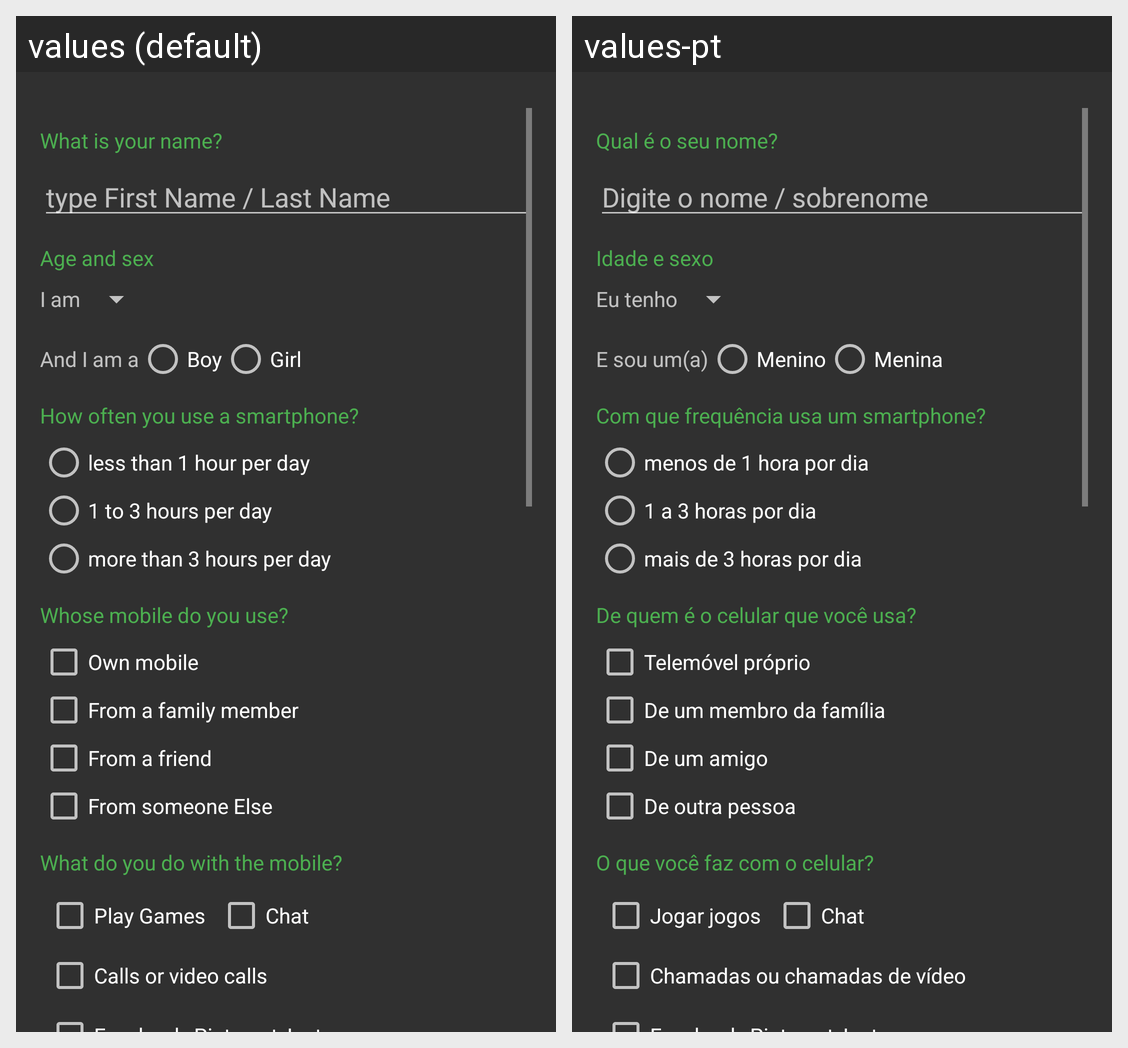

This grid shows one Android layout under two languages. Give, for every string resource on the screen, its name, the default text and each shown locale's text.
Android screen res/layout/activity_main.xml rendered under 2 locales, left to right: values (default), values-pt. Device: Nexus 5 (rendered at 1080×1920; each locale shown at half size, 540×960, under a caption strip naming it); theme Theme.AppCompat.
Strings drawn on this screen, with the default value and each locale's value (text and hints the layout hard-codes, and strings that could not be matched under every locale, appear in the picture but are not listed):

what_is_your_name
  values: What is your name?
  values-pt: Qual é o seu nome?

type_first_name_last_name
  values: type First Name / Last Name
  values-pt: Digite o nome / sobrenome

age_and_sex
  values: Age and sex
  values-pt: Idade e sexo

i_am
  values: I am
  values-pt: Eu tenho

and_i_am_a
  values: And I am a
  values-pt: E sou um(a)

boy
  values: Boy
  values-pt: Menino

girl
  values: Girl
  values-pt: Menina

how_often_you_use_a_smartphone
  values: How often you use a smartphone?
  values-pt: Com que frequência usa um smartphone?

less_than_1_hour_per_day
  values: less than 1 hour per day
  values-pt: menos de 1 hora por dia

_2_to_3_hours_per_day
  values: 1 to 3 hours per day
  values-pt: 1 a 3 horas por dia

more_than_4_hours_per_day
  values: more than 3 hours per day
  values-pt: mais de 3 horas por dia

whose_mobile_do_you_use
  values: Whose mobile do you use?
  values-pt: De quem é o celular que você usa?

own_mobile
  values: Own mobile
  values-pt: Telemóvel próprio

from_a_family_member
  values: From a family member
  values-pt: De um membro da família

from_a_friend
  values: From a friend
  values-pt: De um amigo

from_someone_else
  values: From someone Else
  values-pt: De outra pessoa

mobileUsage
  values: What do you do with the mobile?
  values-pt: O que você faz com o celular?

play_games
  values: Play Games
  values-pt: Jogar jogos

chat
  values: Chat
  values-pt: Chat

calls_or_video_calls
  values: Calls or video calls
  values-pt: Chamadas ou chamadas de vídeo
